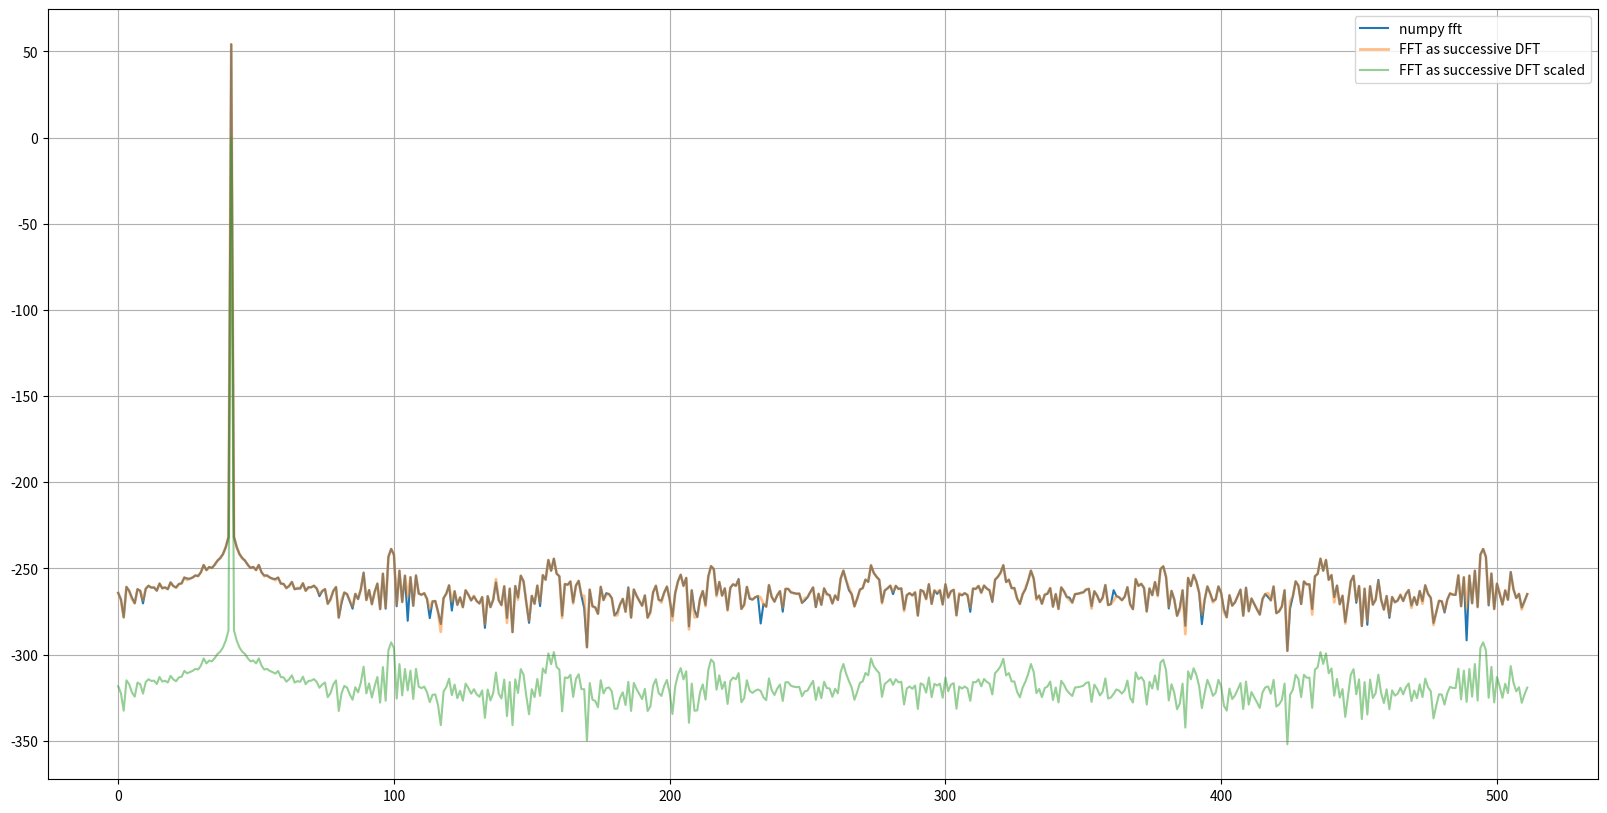

Python code for this plot:
# -*- coding: utf-8 -*-
"""
Created on Wed Jan 25 23:43:07 2023

[redacted]
"""


import numpy as np
import matplotlib.pyplot as plt

def fft_as_successive_dft(signal):

    N = len(signal)

    if (N == 1):
        return signal
    else:
        evenIndexSignal = signal[0::2]
        oddIndexSignal = signal[1::2]
        evenIndexSignalFFT = fft_as_successive_dft(evenIndexSignal)
        oddIndexSignalFFT = fft_as_successive_dft(oddIndexSignal)

        # N = 2*len(evenIndexSignalFFT)
        k = np.arange(0,N/2)

        twiddleFactor = np.exp(-1j*2*np.pi*k/N)

        oddIndexSignalFFTTwiddleScaling = oddIndexSignalFFT*twiddleFactor
        fftTopHalf = evenIndexSignalFFT + oddIndexSignalFFTTwiddleScaling
        fftBottomHalf = evenIndexSignalFFT - oddIndexSignalFFTTwiddleScaling

        signalFFT = np.hstack((fftTopHalf,fftBottomHalf))

        return signalFFT

def fft_as_successive_dft_scaled(signal):

    N = len(signal)

    if (N == 1):
        return signal
    else:
        evenIndexSignal = signal[0::2]
        oddIndexSignal = signal[1::2]
        evenIndexSignalFFT = fft_as_successive_dft_scaled(evenIndexSignal)
        oddIndexSignalFFT = fft_as_successive_dft_scaled(oddIndexSignal)

        # N = 2*len(evenIndexSignalFFT)
        k = np.arange(0,N/2)

        twiddleFactor = np.exp(-1j*2*np.pi*k/N)

        oddIndexSignalFFTTwiddleScaling = oddIndexSignalFFT*twiddleFactor
        fftTopHalf = evenIndexSignalFFT + oddIndexSignalFFTTwiddleScaling
        fftBottomHalf = evenIndexSignalFFT - oddIndexSignalFFTTwiddleScaling

        signalFFT = np.hstack((fftTopHalf,fftBottomHalf))/2 # By 2 to scale the ouput at each stage.
        # Since there are log2(N) stages, the scaling becomes 2**(log2(N)) = N

        return signalFFT




def DFT(signal):

    numSamples = len(signal)
    dftMatrix = np.exp(-1j*2*np.pi*np.arange(numSamples)[:,None]*np.arange(numSamples)[None,:]/numSamples)
    signaldft = dftMatrix @ signal

    return signaldft

plt.close('all')
numSamples = 512
signalFreqBin = np.random.randint(0,numSamples)
signal = np.exp(1j*2*np.pi*signalFreqBin*np.arange(numSamples)/numSamples)

signalfft1 = np.fft.fft(signal)
signalfft2 = fft_as_successive_dft(signal)
signalfft3 = fft_as_successive_dft_scaled(signal)
signaldft = DFT(signal)

""" Timing the modules
Execute the following command on the terminal to get the timings for different implementations of the fourier transform

%timeit DFT(signal)
%timeit fft_as_successive_dft(signal)
%timeit np.fft.fft(signal)

"""


plt.figure(1,figsize=(20,10),dpi=200)
plt.plot(20*np.log10(np.abs(signalfft1)),label='numpy fft')
# plt.plot(20*np.log10(np.abs(signaldft)),label='DFT')
plt.plot(20*np.log10(np.abs(signalfft2)),lw=2,alpha=0.5,label='FFT as successive DFT')
plt.plot(20*np.log10(np.abs(signalfft3)),alpha=0.5,label='FFT as successive DFT scaled')
plt.grid(True)
plt.legend()